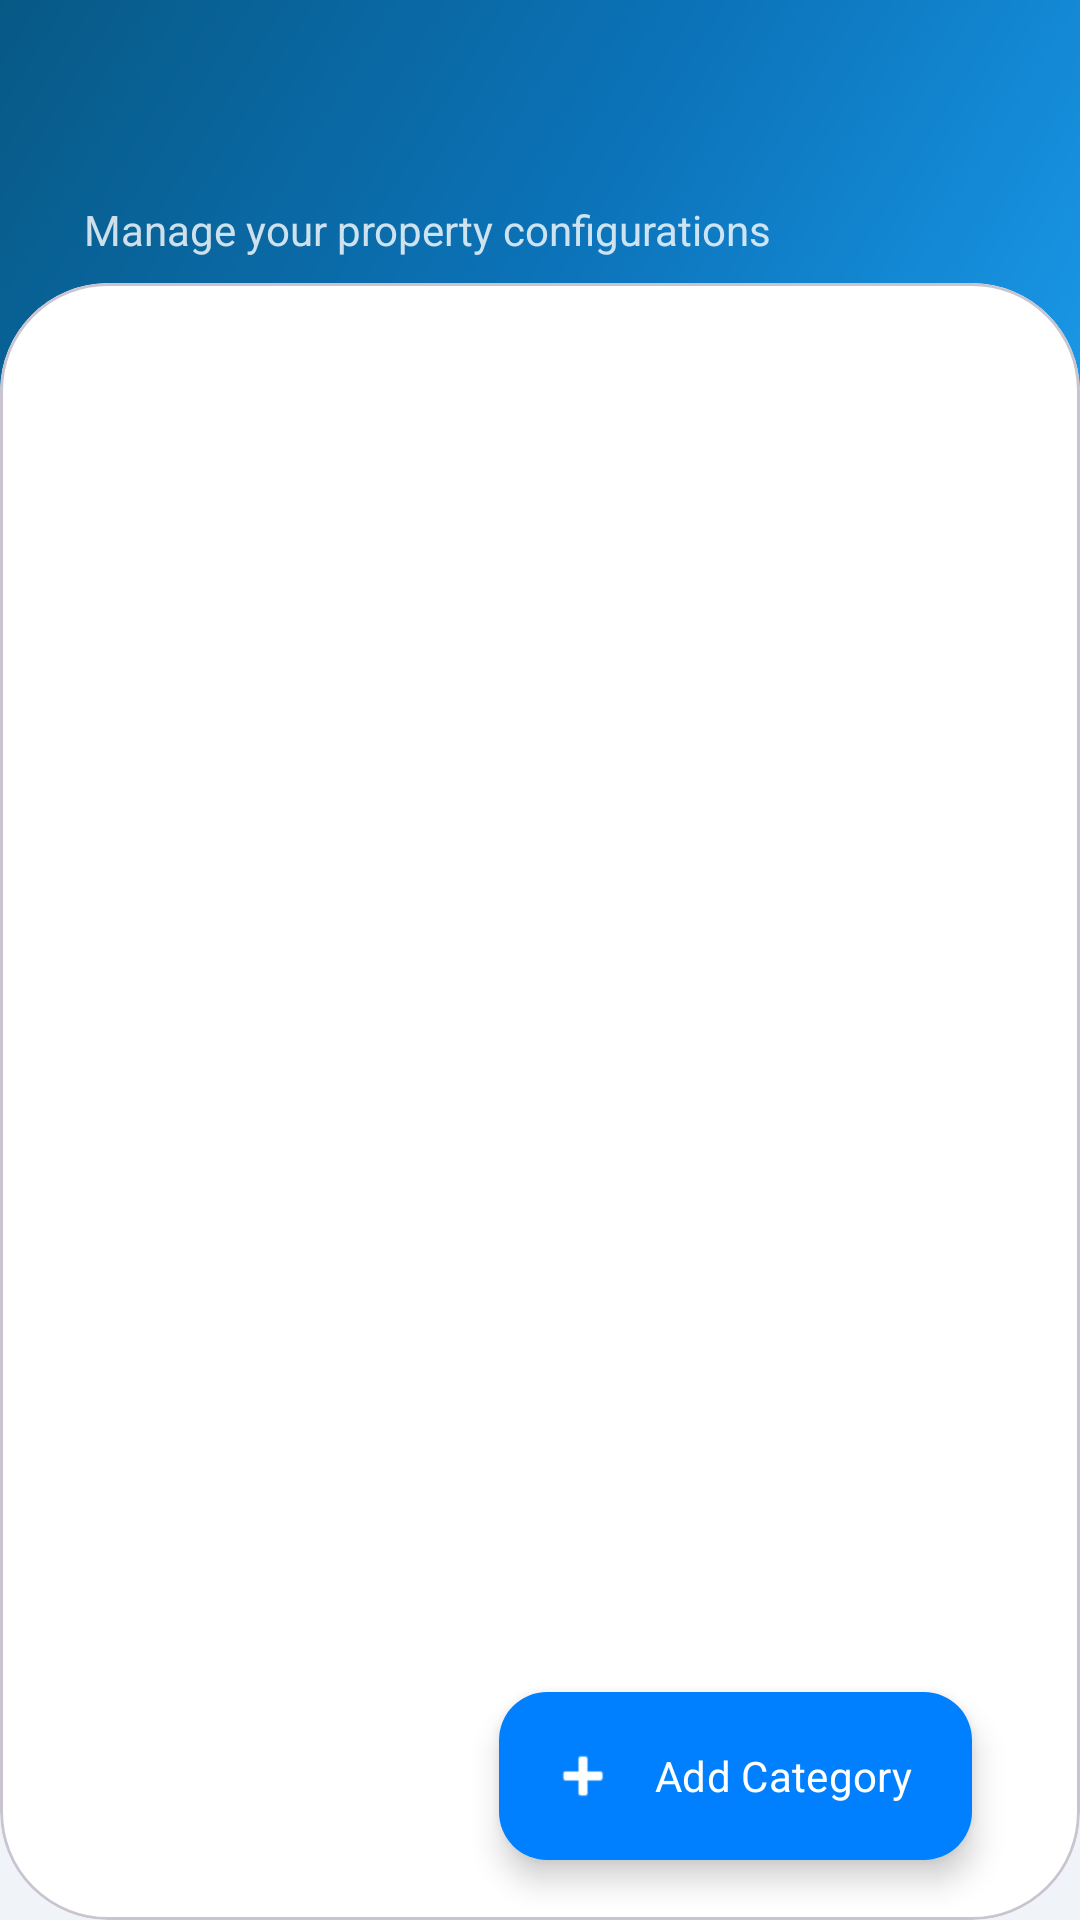

Produce the Android XML layout that renders to this screen, including the resource entries it uses.
<!-- AndroidManifest.xml: application theme Theme.StaySwift -->
<!-- res/layout/activity_room_categories.xml -->
<?xml version="1.0" encoding="utf-8"?>
<RelativeLayout xmlns:android="http://schemas.android.com/apk/res/android"
    xmlns:app="http://schemas.android.com/apk/res-auto"
    android:layout_width="match_parent"
    android:layout_height="match_parent"
    android:background="#F0F4F8">

    <View
        android:id="@+id/topHeader"
        android:layout_width="match_parent"
        android:layout_height="220dp"
        android:background="@drawable/bg_admin_header_mesh" />

    <LinearLayout
        android:id="@+id/headerTextContainer"
        android:layout_width="match_parent"
        android:layout_height="wrap_content"
        android:orientation="vertical"
        android:padding="28dp">

        <TextView
            android:id="@+id/tvTitleRooms"
            android:layout_width="match_parent"
            android:layout_height="wrap_content"
            android:fontFamily="sans-serif-black"
            android:textColor="@android:color/white"
            android:textSize="26sp" />

        <TextView
            android:layout_width="wrap_content"
            android:layout_height="wrap_content"
            android:layout_marginTop="4dp"
            android:alpha="0.8"
            android:text="Manage your property configurations"
            android:textColor="@android:color/white"
            android:textSize="14sp" />
    </LinearLayout>

    <com.google.android.material.card.MaterialCardView
        android:layout_width="match_parent"
        android:layout_height="match_parent"
        android:layout_below="@id/headerTextContainer"
        android:layout_marginTop="-20dp"
        app:cardBackgroundColor="@android:color/white"
        app:cardCornerRadius="36dp"
        app:cardElevation="0dp">

        <RelativeLayout
            android:layout_width="match_parent"
            android:layout_height="match_parent"
            android:paddingHorizontal="16dp"
            android:paddingTop="24dp">

            <ProgressBar
                android:id="@+id/progressRooms"
                android:layout_width="40dp"
                android:layout_height="40dp"
                android:layout_centerInParent="true"
                android:indeterminateTint="#0080FF"
                android:visibility="gone" />

            <LinearLayout
                android:id="@+id/emptyStateContainer"
                android:layout_width="wrap_content"
                android:layout_height="wrap_content"
                android:layout_centerInParent="true"
                android:gravity="center"
                android:orientation="vertical">

                <TextView
                    android:id="@+id/tvEmptyRooms"
                    android:layout_width="wrap_content"
                    android:layout_height="wrap_content"
                    android:fontFamily="sans-serif-medium"
                    android:text="No room categories yet"
                    android:textColor="#94A3B8"
                    android:textSize="16sp"
                    android:visibility="gone" />
            </LinearLayout>

            <androidx.recyclerview.widget.RecyclerView
                android:id="@+id/rvRoomCategories"
                android:layout_width="match_parent"
                android:layout_height="match_parent"
                android:clipToPadding="false"
                android:paddingBottom="100dp"
                android:scrollbars="none" />

            <com.google.android.material.floatingactionbutton.ExtendedFloatingActionButton
                android:id="@+id/fabAddRoomCategory"
                android:layout_width="wrap_content"
                android:layout_height="wrap_content"
                android:layout_alignParentBottom="true"
                android:layout_alignParentEnd="true"
                android:layout_margin="20dp"
                android:fontFamily="sans-serif-bold"
                android:text="Add Category"
                android:textColor="@android:color/white"
                app:backgroundTint="#0080FF"
                app:cornerRadius="20dp"
                app:elevation="8dp"
                app:icon="@android:drawable/ic_input_add"
                app:iconTint="@android:color/white" />

        </RelativeLayout>
    </com.google.android.material.card.MaterialCardView>
</RelativeLayout>
<!-- resources referenced by this layout -->
<resources>
  <!-- drawable bg_admin_header_mesh (drawable) -->
  <shape xmlns:android="http://schemas.android.com/apk/res/android">
      <gradient
          android:angle="135"
          android:startColor="#1DA1F2"
          android:centerColor="#0C74BB"
          android:endColor="#075985"
          android:type="linear" />
      <corners android:bottomLeftRadius="48dp" android:bottomRightRadius="48dp" />
  </shape>
  <style name="Theme.StaySwift" parent="Theme.Material3.Light.NoActionBar">
          <item name="colorPrimary">@color/primaryBlue</item>
          <item name="colorOnPrimary">@android:color/white</item>
          <item name="colorPrimaryContainer">@color/primaryBlueDark</item>
          <item name="android:statusBarColor">@color/primaryBlueDark</item>
          <item name="android:navigationBarColor">@color/backgroundWhite</item>
          <item name="android:windowBackground">@color/backgroundWhite</item>
          <item name="android:textColorPrimary">@color/textPrimary</item>
          <item name="android:textColorSecondary">@color/textSecondary</item>
      </style>
  <color name="primaryBlue">#1DA1F2</color>
  <color name="primaryBlueDark">#0D8AE5</color>
  <color name="backgroundWhite">#FFFFFF</color>
  <color name="textPrimary">#1F2937</color>
  <color name="textSecondary">#6B7280</color>
</resources>
